Run: headless pygame with SDL's dummy video driver; simulated clock (each Clock.tick advances the game by its frame time, no real sleeping); random seed 0; keys injected as events and as key.get_pressed() state; no mouse input.
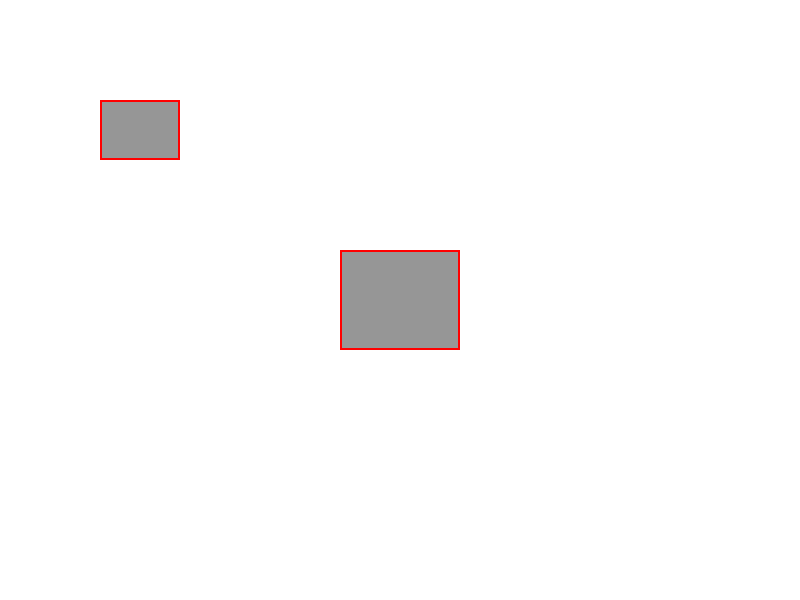
Frame 1 of 4 · flips 1–60 · no input
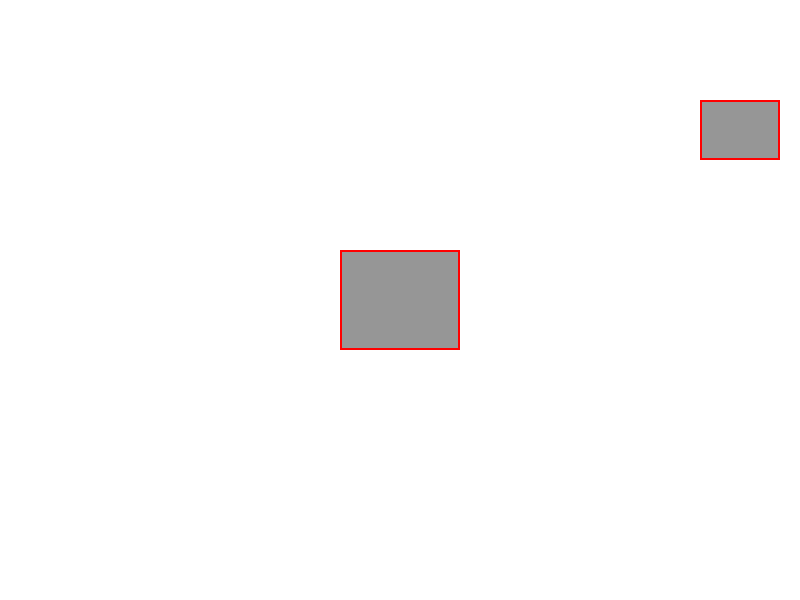
Frame 2 of 4 · flips 61–180 · tapped SPACE, RETURN · held RIGHT (→), D
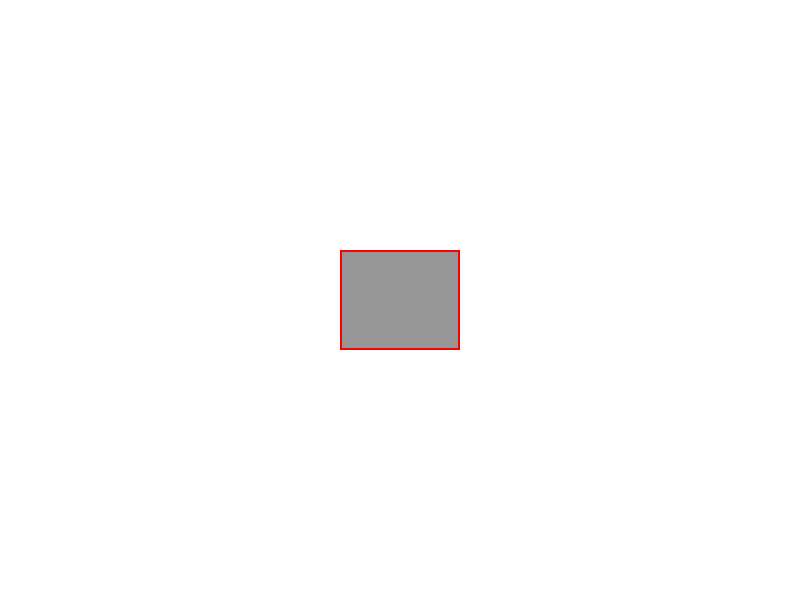
Frame 3 of 4 · flips 181–300 · held DOWN (↓), S
Frame 4 of 4 · flips 301–420 · held LEFT (←), A, UP (↑), W · screen same as frame 1, image omitted

The pygame program that drew these frames:

import pygame
import sys

# 1. 초기화 및 창 설정
pygame.init()
WIDTH, HEIGHT = 800, 600
screen = pygame.display.set_mode((WIDTH, HEIGHT))
pygame.display.set_caption("Pygame AABB 시각화")

# 색상 정의
WHITE = (255, 255, 255)
GRAY = (150, 150, 150)
RED = (255, 0, 0)
BLACK = (0, 0, 0)

# 2. 오브젝트 설정
# 이동하는 사각형 (x, y, width, height)
player_rect = pygame.Rect(100, 100, 80, 60)
player_speed = 5

# 중앙 고정 사각형
fixed_rect = pygame.Rect(0, 0, 120, 100)
fixed_rect.center = (WIDTH // 2, HEIGHT // 2)

# 프레임 조절을 위한 시계
clock = pygame.time.Clock()

def main():
    while True:
        # 이벤트 처리
        for event in pygame.event.get():
            if event.type == pygame.QUIT:
                pygame.quit()
                sys.exit()

        # 3. 방향키 입력 처리 (이동)
        keys = pygame.key.get_pressed()
        if keys[pygame.K_LEFT]:
            player_rect.x -= player_speed
        if keys[pygame.K_RIGHT]:
            player_rect.x += player_speed
        if keys[pygame.K_UP]:
            player_rect.y -= player_speed
        if keys[pygame.K_DOWN]:
            player_rect.y += player_speed

        # 화면 그리기
        screen.fill(WHITE) # 배경은 흰색

        # 2 & 4. 오브젝트 및 AABB 그리기
        # (먼저 회색 면을 채우고, 그 위에 빨간색 테두리(AABB)를 그림)
        
        # 고정 사각형 그리기
        pygame.draw.rect(screen, GRAY, fixed_rect) # 회색 채우기
        pygame.draw.rect(screen, RED, fixed_rect, 2) # 빨간색 AABB 테두리 (두께 2)

        # 조종 사각형 그리기
        pygame.draw.rect(screen, GRAY, player_rect) # 회색 채우기
        pygame.draw.rect(screen, RED, player_rect, 2) # 빨간색 AABB 테두리 (두께 2)

        # 간단한 충돌 감지 시각화 (보너스: 충돌 시 텍스트 표시)
        if player_rect.colliderect(fixed_rect):
            font = pygame.font.SysFont(None, 40)
            text = font.render("COLLISION!", True, BLACK)
            screen.blit(text, (20, 20))

        # 화면 업데이트
        pygame.display.flip()

        # 초당 60프레임 제한
        clock.tick(60)

if __name__ == "__main__":
    main()
